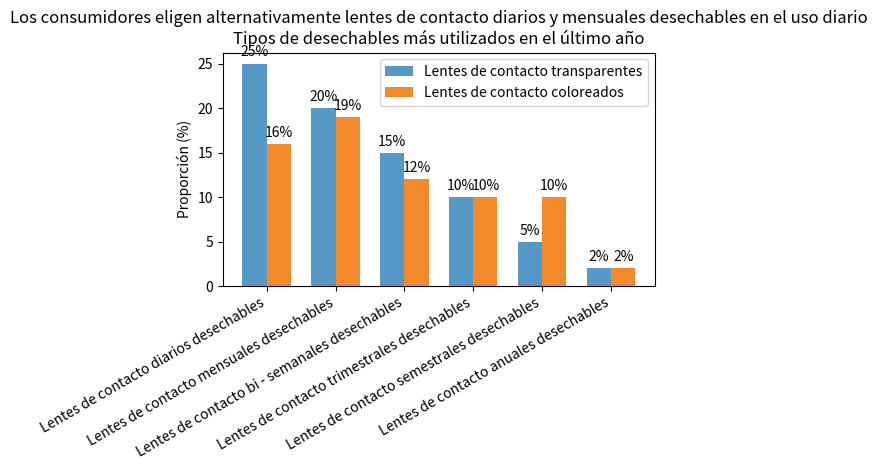

The matplotlib source for this figure:
import matplotlib.pyplot as plt
import numpy as np

# Tipos de lentes de contacto desechables
categorias = ['Lentes de contacto diarios desechables', 'Lentes de contacto mensuales desechables', 'Lentes de contacto bi - semanales desechables', 'Lentes de contacto trimestrales desechables', 'Lentes de contacto semestrales desechables', 'Lentes de contacto anuales desechables']
# Proporción de lentes de contacto transparentes (datos simulados, generalmente cercanos a la proporción del ejemplo)
transparentes = [25, 20, 15, 10, 5, 2]
# Proporción de lentes de contacto coloreados (datos simulados, la suma es aproximadamente la proporción correspondiente en el ejemplo, como la suma de los diarios desechables es aproximadamente 41%)
coloridos = [16, 19, 12, 10, 10, 2]

x = np.arange(len(categorias))  # Posiciones en el eje x
ancho = 0.35  # Ancho de cada barra en el grupo

fig, ax = plt.subplots()
# Dibujar barras para lentes de contacto transparentes
rects1 = ax.bar(x - ancho/2, transparentes, ancho, label='Lentes de contacto transparentes', color='#5799C6')
# Dibujar barras para lentes de contacto coloreados
rects2 = ax.bar(x + ancho/2, coloridos, ancho, label='Lentes de contacto coloreados', color='#F28A2B')

# Establecer las marcas y etiquetas del eje x
ax.set_xticks(x)
ax.set_xticklabels(categorias, rotation=30, ha='right')
# Establecer la etiqueta del eje y
ax.set_ylabel('Proporción (%)')
# Establecer el título
ax.set_title('Los consumidores eligen alternativamente lentes de contacto diarios y mensuales desechables en el uso diario\nTipos de desechables más utilizados en el último año')
ax.legend()

# Anotar los valores encima de cada barra
def autolabel(rects):
    for rect in rects:
        altura = rect.get_height()
        ax.annotate('{}%'.format(altura),
                    xy=(rect.get_x() + rect.get_width() / 2, altura),
                    xytext=(0, 3),  # Desplazamiento vertical de la anotación numérica en relación a la barra
                    textcoords="offset points",
                    ha='center', va='bottom')

autolabel(rects1)
autolabel(rects2)

plt.tight_layout()
plt.show()
